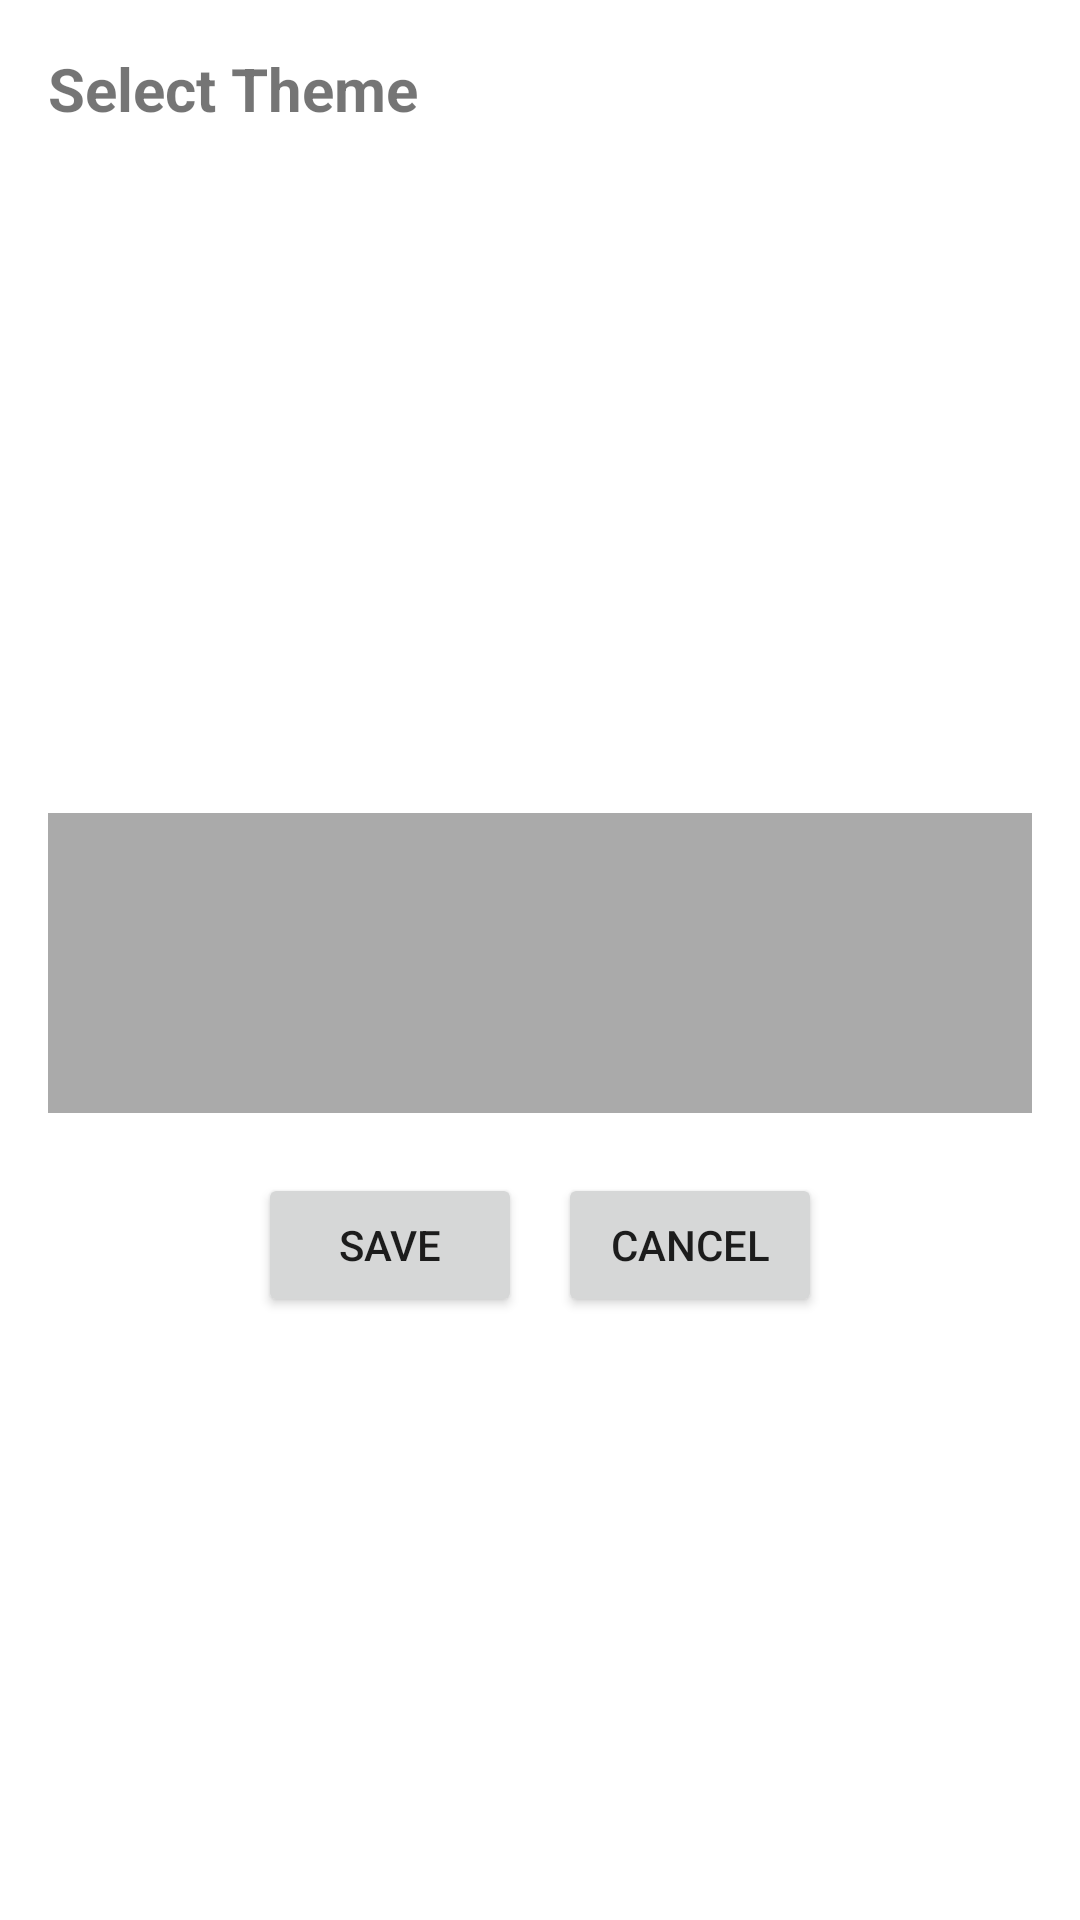

Write the Android layout XML for this screen, with the resource values it uses.
<!-- AndroidManifest.xml: application theme Theme.AidaApplication -->
<!-- res/layout/theme_settings.xml -->
<?xml version="1.0" encoding="utf-8"?>
<LinearLayout xmlns:android="http://schemas.android.com/apk/res/android"
    android:layout_width="match_parent"
    android:layout_height="match_parent"
    android:orientation="vertical"
    android:padding="16dp">

    <TextView
        android:layout_width="wrap_content"
        android:layout_height="wrap_content"
        android:text="Select Theme"
        android:textSize="20sp"
        android:textStyle="bold"
        android:layout_marginBottom="12dp"/>

    <ListView
        android:id="@+id/themeListView"
        android:layout_width="match_parent"
        android:layout_height="200dp"
        android:choiceMode="singleChoice"
        android:listSelector="?android:attr/activatedBackgroundIndicator" />

    <View
        android:id="@+id/previewBox"
        android:layout_width="match_parent"
        android:layout_height="100dp"
        android:layout_marginTop="16dp"
        android:background="@android:color/darker_gray"/>

    <LinearLayout
        android:layout_width="match_parent"
        android:layout_height="wrap_content"
        android:gravity="center"
        android:orientation="horizontal"
        android:layout_marginTop="20dp">

        <Button
            android:id="@+id/btnSaveTheme"
            android:layout_width="wrap_content"
            android:layout_height="wrap_content"
            android:text="Save"
            android:layout_marginEnd="12dp"/>

        <Button
            android:id="@+id/btnCancelTheme"
            android:layout_width="wrap_content"
            android:layout_height="wrap_content"
            android:text="Cancel"/>
    </LinearLayout>

</LinearLayout>
<!-- resources referenced by this layout -->
<resources>
  <style name="Theme.AidaApplication" parent="Theme.MaterialComponents.DayNight.NoActionBar">
          
          <item name="android:statusBarColor">@android:color/transparent</item>
          <item name="android:navigationBarColor">@android:color/black</item>
          <item name="android:windowLightStatusBar">true</item>
          <item name="android:windowLightNavigationBar">true</item>
  
          
          <item name="colorPrimary">@color/purple_500</item>
          <item name="colorPrimaryVariant">@color/purple_700</item>
          <item name="colorOnPrimary">@color/white</item>
  
          <item name="colorSecondary">@color/teal_200</item>
          <item name="colorSecondaryVariant">@color/teal_700</item>
          <item name="colorOnSecondary">@color/black</item>
  
          <item name="colorSurface">@color/white</item>
          <item name="colorOnSurface">@color/black</item>
  
          <item name="colorBackground">@color/white</item>
          <item name="colorOnBackground">@color/black</item>
      </style>
  <color name="purple_500">#FF6200EE</color>
  <color name="purple_700">#FF3700B3</color>
  <color name="white">#FFFFFFFF</color>
  <color name="teal_200">#FF03DAC5</color>
  <color name="teal_700">#FF018786</color>
  <color name="black">#FF000000</color>
</resources>
